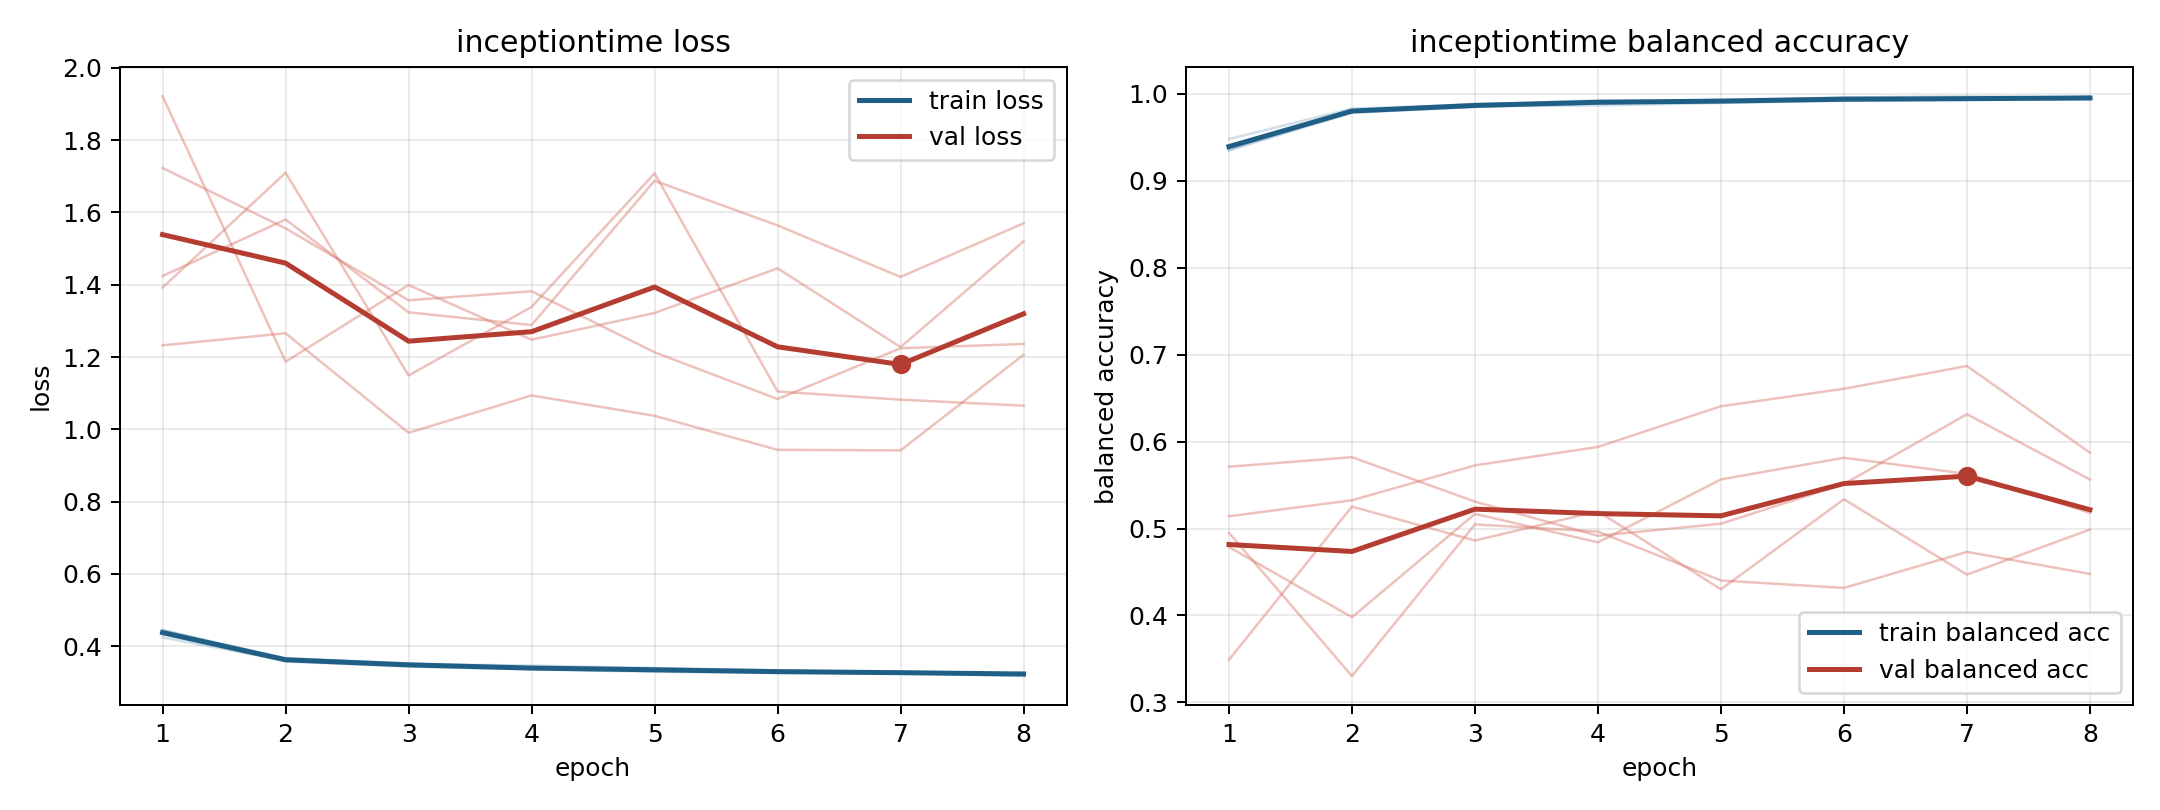

The data file committed next to this chart (first rows):
model, fold, epoch, train_loss, train_balanced_accuracy, val_loss, val_balanced_accuracy
inceptiontime, 1, 1, 0.4325, 0.9408, 1.424, 0.4951
inceptiontime, 1, 2, 0.3577, 0.9809, 1.581, 0.3302
inceptiontime, 1, 3, 0.3434, 0.9886, 1.324, 0.5048
inceptiontime, 1, 4, 0.336, 0.9904, 1.289, 0.4965
inceptiontime, 1, 5, 0.3292, 0.9933, 1.688, 0.4402
inceptiontime, 1, 6, 0.3261, 0.9957, 1.564, 0.4317
inceptiontime, 1, 7, 0.3262, 0.994, 1.422, 0.4731
inceptiontime, 1, 8, 0.3173, 0.997, 1.57, 0.4478
inceptiontime, 2, 1, 0.4433, 0.9373, 1.723, 0.4788
inceptiontime, 2, 2, 0.3662, 0.9789, 1.556, 0.3979
inceptiontime, 2, 3, 0.3506, 0.9857, 1.357, 0.5169
inceptiontime, 2, 4, 0.3466, 0.9866, 1.382, 0.4841
inceptiontime, 2, 5, 0.3394, 0.9895, 1.213, 0.5565
inceptiontime, 2, 6, 0.3331, 0.9921, 1.084, 0.5814
inceptiontime, 2, 7, 0.3291, 0.9928, 1.224, 0.5629
inceptiontime, 2, 8, 0.3255, 0.9943, 1.236, 0.518
inceptiontime, 3, 1, 0.4242, 0.9479, 1.922, 0.349
inceptiontime, 3, 2, 0.3602, 0.9831, 1.187, 0.5252
inceptiontime, 3, 3, 0.348, 0.9876, 1.399, 0.4862
inceptiontime, 3, 4, 0.3411, 0.9927, 1.248, 0.5198
inceptiontime, 3, 5, 0.3394, 0.9918, 1.322, 0.4301
inceptiontime, 3, 6, 0.3281, 0.9958, 1.445, 0.5337
inceptiontime, 3, 7, 0.3247, 0.9973, 1.227, 0.447
inceptiontime, 3, 8, 0.3258, 0.9956, 1.52, 0.4988
inceptiontime, 4, 1, 0.4431, 0.9349, 1.232, 0.5141
inceptiontime, 4, 2, 0.3667, 0.9782, 1.266, 0.5325
inceptiontime, 4, 3, 0.3532, 0.985, 0.9904, 0.5726
inceptiontime, 4, 4, 0.3371, 0.9909, 1.094, 0.5939
inceptiontime, 4, 5, 0.3342, 0.9919, 1.037, 0.6407
inceptiontime, 4, 6, 0.3289, 0.9937, 0.9433, 0.6608
inceptiontime, 4, 7, 0.3263, 0.9948, 0.9417, 0.6869
inceptiontime, 4, 8, 0.3251, 0.9941, 1.206, 0.5872
inceptiontime, 5, 1, 0.4453, 0.9357, 1.392, 0.5711
inceptiontime, 5, 2, 0.3615, 0.9799, 1.71, 0.5821
inceptiontime, 5, 3, 0.3467, 0.9863, 1.149, 0.5309
inceptiontime, 5, 4, 0.3371, 0.9909, 1.339, 0.4917
inceptiontime, 5, 5, 0.3313, 0.9917, 1.708, 0.5055
inceptiontime, 5, 6, 0.332, 0.9919, 1.105, 0.5512
inceptiontime, 5, 7, 0.3274, 0.9936, 1.082, 0.6315
inceptiontime, 5, 8, 0.3218, 0.9953, 1.065, 0.5564
